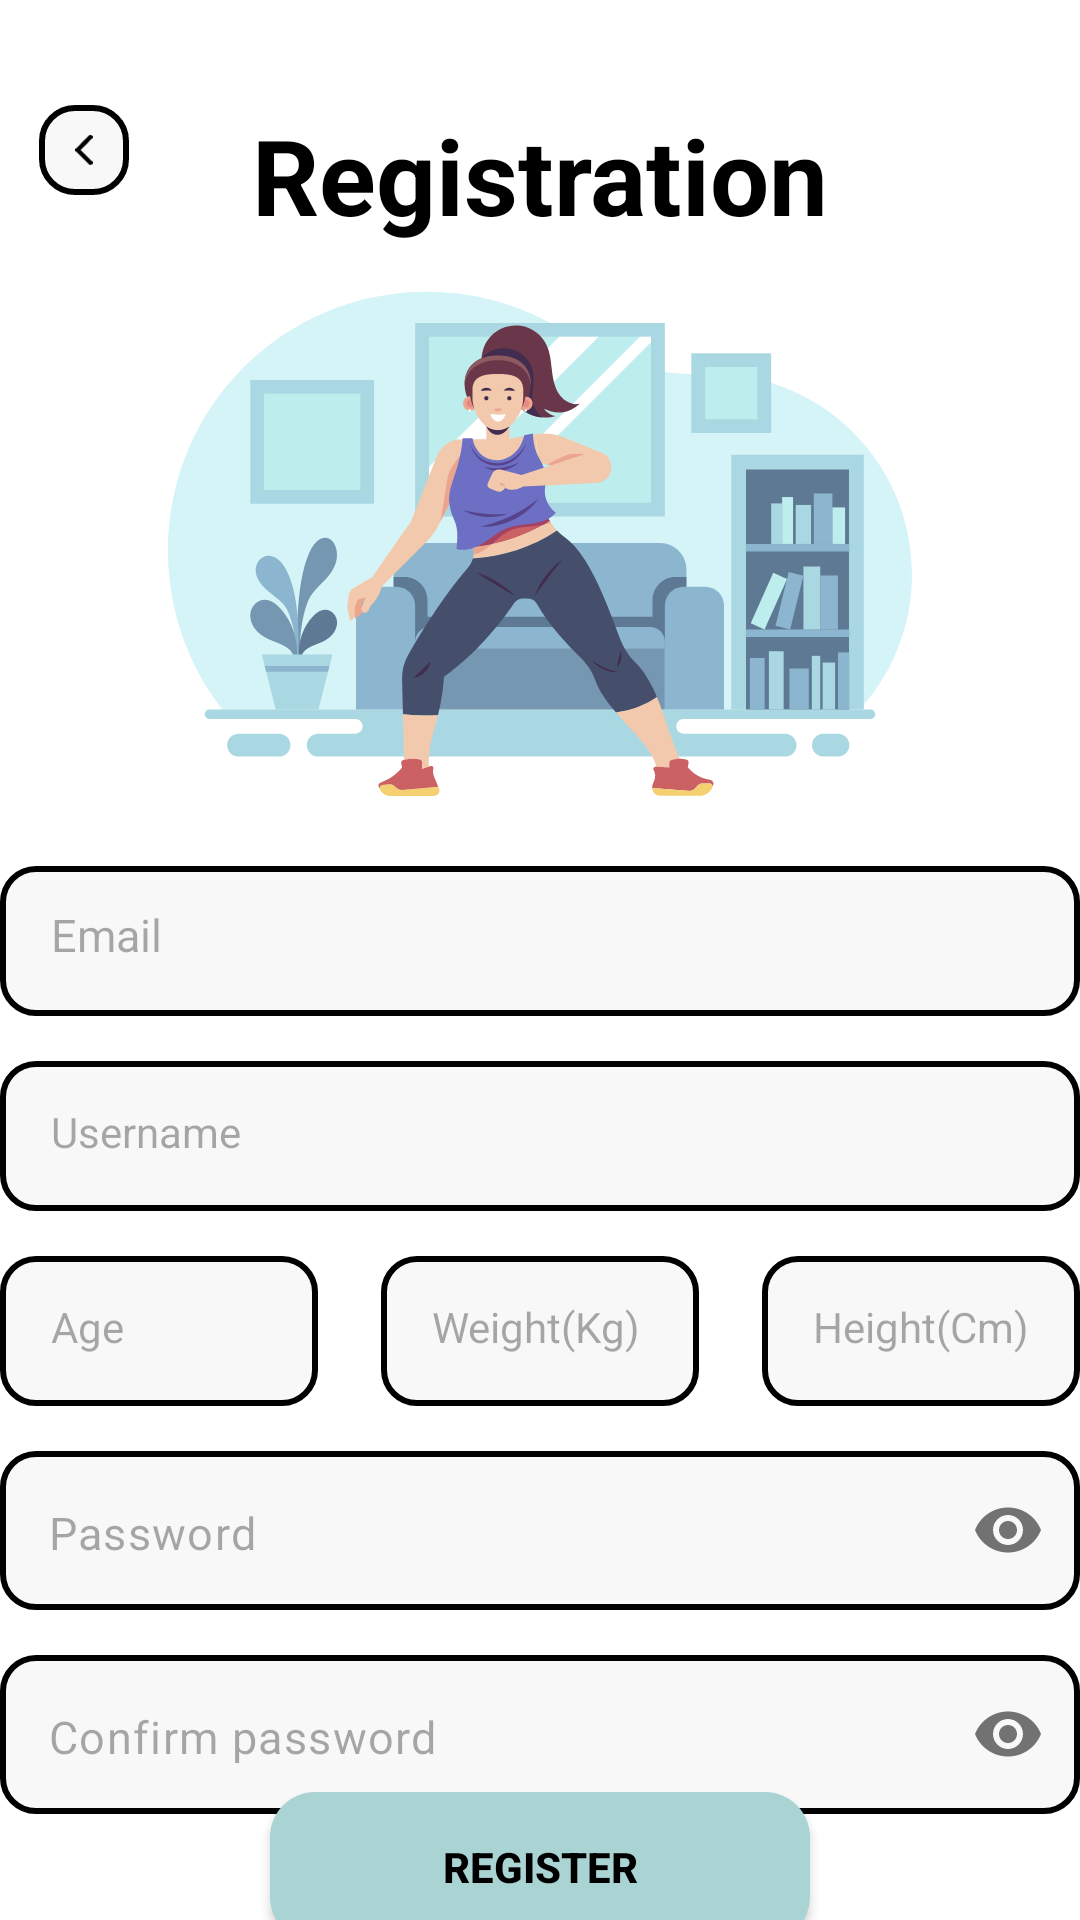

The Android layout XML behind this screen, and the referenced resources:
<!-- AndroidManifest.xml: application theme Theme.AndroidMidTerm -->
<!-- res/layout/fragment_register.xml -->
<?xml version="1.0" encoding="utf-8"?>
<androidx.constraintlayout.widget.ConstraintLayout xmlns:android="http://schemas.android.com/apk/res/android"
    xmlns:app="http://schemas.android.com/apk/res-auto"
    xmlns:tools="http://schemas.android.com/tools"
    android:layout_width="match_parent"
    android:layout_height="match_parent"
    android:background="@color/white"
    tools:context=".presentation.screens.register.RegisterFragment">

    <androidx.appcompat.widget.AppCompatImageView
        android:id="@+id/ivBackIcon"
        android:layout_width="30dp"
        android:layout_height="30dp"
        android:layout_marginStart="13dp"
        android:layout_marginTop="35dp"
        android:background="@drawable/rounded_rectangle_black_corners"
        android:elevation="10dp"
        android:paddingStart="10dp"
        android:paddingTop="10dp"
        android:paddingEnd="10dp"
        android:paddingBottom="10dp"
        android:src="@drawable/arrow_back"
        app:layout_constraintStart_toStartOf="parent"
        app:layout_constraintTop_toTopOf="parent" />

    <androidx.appcompat.widget.AppCompatTextView
        android:id="@+id/tvWelcome"
        android:layout_width="wrap_content"
        android:layout_height="wrap_content"
        android:layout_marginTop="35dp"
        android:gravity="center"
        android:text="@string/registration"
        android:textColor="@color/black"
        android:textSize="35sp"
        android:textStyle="bold"
        app:layout_constraintEnd_toEndOf="parent"
        app:layout_constraintStart_toStartOf="parent"
        app:layout_constraintTop_toTopOf="parent" />

    <androidx.appcompat.widget.AppCompatImageView
        android:id="@+id/ivRegisterImage"
        android:layout_width="0dp"
        android:layout_height="0dp"
        android:src="@drawable/register_image"
        app:layout_constraintEnd_toEndOf="parent"
        app:layout_constraintHeight_percent="0.3"
        app:layout_constraintStart_toStartOf="parent"
        app:layout_constraintTop_toBottomOf="@+id/tvWelcome"
        app:layout_constraintWidth_percent="0.8" />


    <androidx.appcompat.widget.AppCompatEditText
        android:id="@+id/etEmail"
        android:layout_width="360dp"
        android:layout_height="50dp"
        android:layout_marginHorizontal="26dp"
        android:layout_marginTop="15dp"
        android:background="@drawable/rounded_rectangle_black_corners"
        android:hint="@string/enter_email"
        android:inputType="textEmailAddress"
        android:padding="17sp"
        android:textSize="15sp"
        app:layout_constraintEnd_toEndOf="@+id/ivRegisterImage"
        app:layout_constraintStart_toStartOf="@+id/ivRegisterImage"
        app:layout_constraintTop_toBottomOf="@+id/ivRegisterImage" />


    <androidx.appcompat.widget.AppCompatEditText
        android:id="@+id/etAge"
        android:layout_width="106dp"
        android:layout_height="50dp"
        android:layout_marginTop="15dp"
        android:background="@drawable/rounded_rectangle_black_corners"
        android:hint="@string/enter_age"
        android:inputType="number"
        android:maxLength="2"
        android:padding="17sp"
        android:textSize="14sp"
        app:layout_constraintStart_toStartOf="@+id/etEmail"
        app:layout_constraintTop_toBottomOf="@+id/etUserName" />

    <androidx.appcompat.widget.AppCompatEditText
        android:id="@+id/etWeight"
        android:layout_width="106dp"
        android:layout_height="50dp"
        android:background="@drawable/rounded_rectangle_black_corners"
        android:hint="@string/enter_weight"
        android:inputType="number"
        android:maxLength="3"
        android:padding="17sp"
        android:textSize="14sp"
        app:layout_constraintEnd_toStartOf="@+id/etHeight"
        app:layout_constraintStart_toEndOf="@+id/etAge"
        app:layout_constraintTop_toTopOf="@+id/etAge" />

    <androidx.appcompat.widget.AppCompatEditText
        android:id="@+id/etUserName"
        android:layout_width="360dp"
        android:layout_height="50dp"
        android:layout_marginTop="15dp"
        android:background="@drawable/rounded_rectangle_black_corners"
        android:hint="@string/username"
        android:inputType="textPersonName"
        android:maxLength="30"
        android:padding="17sp"
        android:textSize="14sp"
        app:layout_constraintEnd_toStartOf="@+id/etHeight"
        app:layout_constraintStart_toEndOf="@+id/etAge"
        app:layout_constraintTop_toBottomOf="@+id/etEmail" />

    <androidx.appcompat.widget.AppCompatEditText
        android:id="@+id/etHeight"
        android:layout_width="106dp"
        android:layout_height="50dp"
        android:background="@drawable/rounded_rectangle_black_corners"
        android:hint="@string/enter_height"
        android:inputType="number"
        android:maxLength="3"
        android:padding="17sp"
        android:textSize="14sp"
        app:layout_constraintEnd_toEndOf="@+id/etEmail"
        app:layout_constraintTop_toTopOf="@+id/etWeight" />

    <com.google.android.material.textfield.TextInputLayout
        android:id="@+id/passwordLayout"
        android:layout_width="360dp"
        android:layout_height="53dp"
        android:layout_marginTop="15dp"
        app:boxBackgroundMode="none"
        app:hintEnabled="false"
        app:layout_constraintEnd_toEndOf="@+id/etHeight"
        app:layout_constraintStart_toStartOf="@+id/etAge"
        app:layout_constraintTop_toBottomOf="@+id/etWeight"
        app:passwordToggleEnabled="true">

        <androidx.appcompat.widget.AppCompatEditText
            android:id="@+id/etPassword"
            android:layout_width="match_parent"
            android:layout_height="wrap_content"
            android:background="@drawable/rounded_rectangle_black_corners"
            android:drawablePadding="13dp"
            android:hint="@string/password"
            android:inputType="textPassword"
            android:padding="17sp"
            android:textSize="15sp"
            app:hintTextColor="@color/white" />
    </com.google.android.material.textfield.TextInputLayout>

    <com.google.android.material.textfield.TextInputLayout
        android:id="@+id/confirmPasswordLayout"
        android:layout_width="360dp"
        android:layout_height="53dp"
        android:layout_marginTop="15dp"
        app:boxBackgroundMode="none"
        app:hintEnabled="false"
        app:layout_constraintEnd_toEndOf="@+id/passwordLayout"
        app:layout_constraintStart_toStartOf="@+id/passwordLayout"
        app:layout_constraintTop_toBottomOf="@+id/passwordLayout"
        app:passwordToggleEnabled="true">

        <androidx.appcompat.widget.AppCompatEditText
            android:id="@+id/etConfirmPassword"
            android:layout_width="match_parent"
            android:layout_height="wrap_content"
            android:background="@drawable/rounded_rectangle_black_corners"
            android:drawablePadding="13dp"
            android:hint="@string/confirm_password"
            android:inputType="textPassword"
            android:padding="17sp"
            android:textSize="15sp"
            app:hintTextColor="@color/white" />
    </com.google.android.material.textfield.TextInputLayout>

    <androidx.appcompat.widget.AppCompatButton
        android:id="@+id/btnRegister"
        android:layout_width="180dp"
        android:layout_height="50dp"
        android:background="@drawable/black_rounded_rectangle"
        android:backgroundTint="@color/mint"
        android:text="@string/register"
        android:textColor="@color/black"
        android:textStyle="bold"
        app:layout_constraintBottom_toBottomOf="parent"
        app:layout_constraintEnd_toEndOf="@+id/confirmPasswordLayout"
        app:layout_constraintStart_toStartOf="@+id/confirmPasswordLayout"
        app:layout_constraintTop_toBottomOf="@+id/confirmPasswordLayout" />


    <FrameLayout
        android:id="@+id/loading"
        android:layout_width="match_parent"
        android:layout_height="match_parent"
        android:background="@color/loading"
        android:visibility="gone">

        <ProgressBar
            android:id="@+id/progressBar"
            android:layout_width="150dp"
            android:layout_height="150dp"
            android:layout_gravity="center" />
    </FrameLayout>
</androidx.constraintlayout.widget.ConstraintLayout>
<!-- resources referenced by this layout -->
<resources>
  <color name="black">#FF000000</color>
  <color name="loading">#80000000</color>
  <color name="mint">#aad4d3</color>
  <color name="white">#FFFFFFFF</color>
  <!-- drawable arrow_back (drawable) -->
  <vector xmlns:android="http://schemas.android.com/apk/res/android"
      android:width="8dp"
      android:height="14dp"
      android:viewportWidth="8"
      android:viewportHeight="14">
    <path
        android:pathData="M6.974,1L1,6.969L6.974,12.938"
        android:strokeLineJoin="round"
        android:strokeWidth="2"
        android:fillColor="#00000000"
        android:strokeColor="#000000"
        android:strokeLineCap="round"/>
  </vector>
  <!-- drawable black_rounded_rectangle (drawable) -->
  <?xml version="1.0" encoding="utf-8"?>
  <shape xmlns:android="http://schemas.android.com/apk/res/android">
      <corners android:radius="15dp" />
      <solid android:color="@android:color/black" />
  </shape>
  <!-- drawable register_image: vector/xml drawable (drawable, 21045 chars, omitted) -->
  <!-- drawable rounded_rectangle_black_corners (drawable) -->
  <?xml version="1.0" encoding="utf-8"?>
  <shape xmlns:android="http://schemas.android.com/apk/res/android">
      <corners android:radius="11dp"/>
      <solid android:color="#16AAAAAA" />
      <stroke android:color="@color/black" android:width="2dp"/>
  </shape>
  <string name="confirm_password">Confirm password</string>
  <string name="enter_age">Age</string>
  <string name="enter_email">Email</string>
  <string name="enter_height">Height(Cm)</string>
  <string name="enter_weight">Weight(Kg)</string>
  <string name="password">Password</string>
  <string name="register">Register</string>
  <string name="registration">Registration</string>
  <string name="username">Username</string>
  <style name="Theme.AndroidMidTerm" parent="Base.Theme.AndroidMidTerm" />
  <style name="Base.Theme.AndroidMidTerm" parent="Theme.Material3.DayNight.NoActionBar">
          <item name="colorPrimary">@color/mint</item>
          <item name="colorPrimaryContainer">@color/mint</item>
          <item name="colorOnPrimary">@color/mint</item>
          <item name="android:statusBarColor">@color/black</item>
      </style>
</resources>
